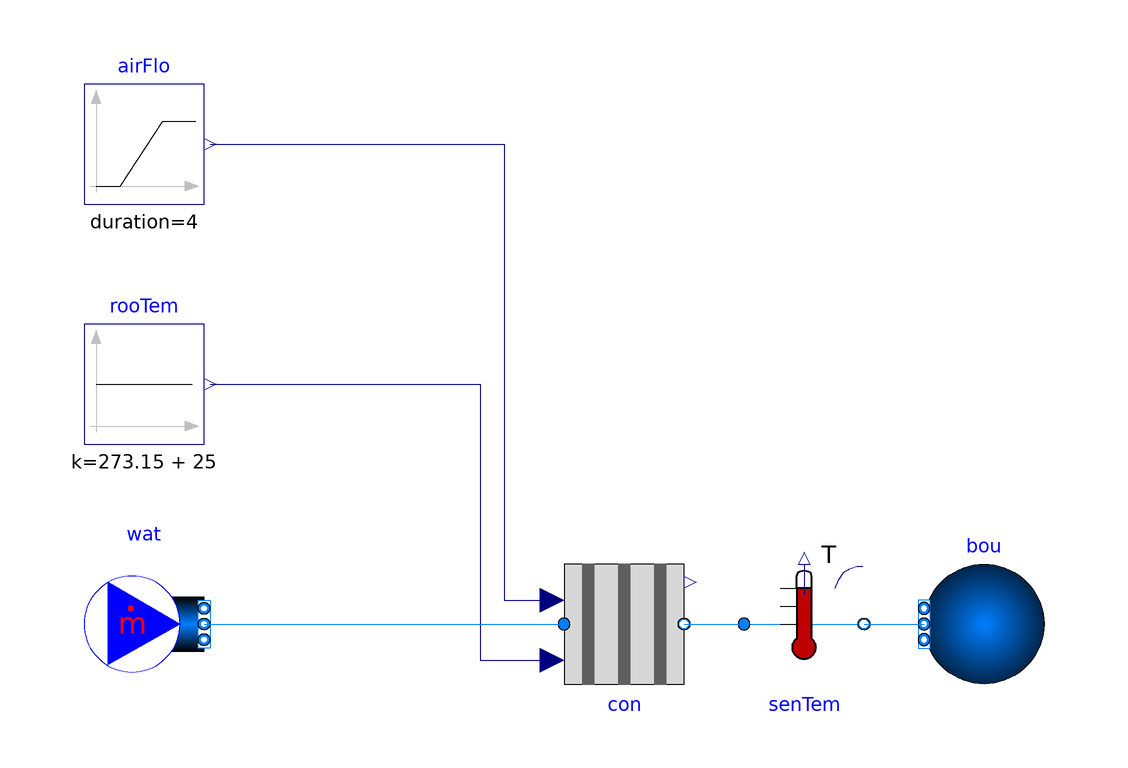

Above is the diagram view of the following Modelica model: its components placed by their Placement annotations and its connect equations drawn as lines.

model Convector
  extends Modelica.Icons.Example;

  package Medium = BrineGrid.Media.Water "Water model";

  BrineGrid.Fluid.Sources.MassFlowSource_T wat(
    redeclare package Medium = Medium,
    m_flow=0.094,
    T=288.15,
    nPorts=1)
    annotation (Placement(transformation(extent={{-80,-10},{-60,10}})));
  BrineGrid.Fluid.Sources.FixedBoundary bou(
    redeclare package Medium = Medium, nPorts=1) "Pressure boundary condition"
    annotation (Placement(transformation(extent={{80,-10},{60,10}})));
  Modelica.Blocks.Sources.Ramp airFlo(height=0.0792, duration=4)
    "Air mass flow rate"
    annotation (Placement(transformation(extent={{-80,70},{-60,90}})));
  Modelica.Blocks.Sources.Constant rooTem(k=273.15 + 25) "Room air temperature"
    annotation (Placement(transformation(extent={{-80,30},{-60,50}})));
  BrineGrid.Fluid.HeatExchangers.ActiveBeams.BaseClasses.Convector con(
    redeclare package Medium = Medium,
    nBeams=1,
    energyDynamics=Modelica.Fluid.Types.Dynamics.FixedInitial,
    per(
      mAir_flow_nominal=0.0792,
      mWat_flow_nominal=0.094,
      dT_nominal=-10,
      Q_flow_nominal=1092,
      dpWat_nominal=10000,
      dpAir_nominal=100)) "Convector model"
    annotation (Placement(transformation(extent={{0,-10},{20,10}})));
  BrineGrid.Fluid.Sensors.TemperatureTwoPort senTem(
    redeclare package Medium = Medium,
    m_flow_nominal=0.094) "Temperature sensor"
    annotation (Placement(transformation(extent={{30,-10},{50,10}})));
equation
  connect(airFlo.y, con.mAir_flow) annotation (Line(points={{-59,80},{-10,80},{-10,
          4},{-2,4}},  color={0,0,127}));
  connect(rooTem.y, con.TRoo) annotation (Line(points={{-59,40},{-14,40},{-14,-6},
          {-2,-6}},  color={0,0,127}));
  connect(con.port_b, senTem.port_a)
    annotation (Line(points={{20,0},{26,0},{30,0}},
                                             color={0,127,255}));
  connect(senTem.port_b, bou.ports[1])
    annotation (Line(points={{50,0},{60,0}}, color={0,127,255}));
  connect(wat.ports[1], con.port_a)
    annotation (Line(points={{-60,0},{-30,0},{0,0}}, color={0,127,255}));
  annotation (experiment(StopTime=10),__Dymola_Commands(file="modelica://BrineGrid/Resources/Scripts/Dymola/Fluid/HeatExchangers/ActiveBeams/BaseClasses/Examples/Convector.mos"
        "Simulate and plot"),
    Documentation(info="<html>
<p>
The example tests the implementation of
<a href=\"modelica://BrineGrid.Fluid.HeatExchangers.ActiveBeams.BaseClasses.Convector\">
BrineGrid.Fluid.HeatExchangers.ActiveBeams.BaseClasses.Convector</a>.
The room air temperature and the water mass flow rate are constant while the air flow rate varys with a ramp.
</p>
</html>", revisions="<html>
<ul>
<li>
June 13, 2016, by Michael Wetter:<br/>
Revised implementation.
</li>
<li>
May 20, 2016, by Alessandro Maccarini:<br/>
First implementation.
</li>
</ul>
</html>"));
end Convector;